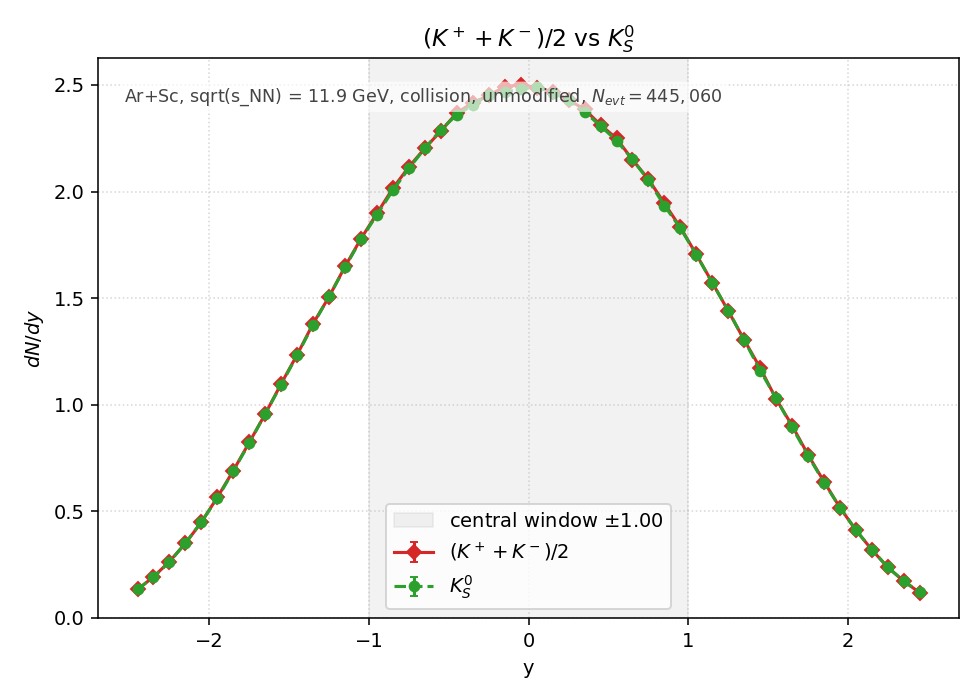

The table this chart was drawn from, first rows:
y_lo, y_hi, y_center, KmeanCharged_value, KmeanCharged_err, TwoK0S_value, TwoK0S_err
-2.5, -2.4, -2.45, 1.335775e-01, 1.225018e-03, 1.334539e-01, 1.224451e-03
-2.4, -2.3, -2.35, 1.926819e-01, 1.471283e-03, 1.921089e-01, 1.469094e-03
-2.3, -2.2, -2.25, 2.647059e-01, 1.724477e-03, 2.618636e-01, 1.715194e-03
-2.2, -2.1, -2.15, 3.498629e-01, 1.982552e-03, 3.505033e-01, 1.984366e-03
-2.1, -2, -2.05, 4.490406e-01, 2.246045e-03, 4.505235e-01, 2.249751e-03
-2, -1.9, -1.95, 5.655530e-01, 2.520649e-03, 5.609131e-01, 2.510288e-03
-1.9, -1.8, -1.85, 6.911203e-01, 2.786458e-03, 6.895138e-01, 2.783218e-03
-1.8, -1.7, -1.75, 8.234058e-01, 3.041464e-03, 8.194401e-01, 3.034131e-03
-1.7, -1.6, -1.65, 9.568036e-01, 3.278590e-03, 9.578484e-01, 3.280380e-03
-1.6, -1.5, -1.55, 1.098908e+00, 3.513633e-03, 1.093763e+00, 3.505397e-03
-1.5, -1.4, -1.45, 1.234991e+00, 3.724840e-03, 1.233014e+00, 3.721857e-03
-1.4, -1.3, -1.35, 1.380746e+00, 3.938517e-03, 1.375747e+00, 3.931380e-03
-1.3, -1.2, -1.25, 1.506999e+00, 4.114643e-03, 1.508538e+00, 4.116744e-03
-1.2, -1.1, -1.15, 1.648800e+00, 4.303876e-03, 1.644711e+00, 4.298535e-03
-1.1, -1, -1.05, 1.779367e+00, 4.471039e-03, 1.776143e+00, 4.466986e-03
-1, -0.9000, -0.9500, 1.897699e+00, 4.617314e-03, 1.891127e+00, 4.609312e-03
-0.9000, -0.8000, -0.8500, 2.015998e+00, 4.759055e-03, 2.006662e+00, 4.748023e-03
-0.8000, -0.7000, -0.7500, 2.116007e+00, 4.875669e-03, 2.108570e+00, 4.867094e-03
-0.7000, -0.6000, -0.6500, 2.203422e+00, 4.975361e-03, 2.202928e+00, 4.974802e-03
-0.6000, -0.5000, -0.5500, 2.283715e+00, 5.065200e-03, 2.289658e+00, 5.071787e-03
-0.5000, -0.4000, -0.4500, 2.369231e+00, 5.159165e-03, 2.360300e+00, 5.149432e-03
-0.4000, -0.3000, -0.3500, 2.416124e+00, 5.209971e-03, 2.405440e+00, 5.198439e-03
-0.3000, -0.2000, -0.2500, 2.451029e+00, 5.247470e-03, 2.453602e+00, 5.250223e-03
-0.2000, -0.1000, -0.1500, 2.491215e+00, 5.290312e-03, 2.466982e+00, 5.264519e-03
-0.1000, 0.0000, -0.0500, 2.501505e+00, 5.301228e-03, 2.479969e+00, 5.278358e-03
0.0000, 0.1000, 0.0500, 2.487451e+00, 5.286315e-03, 2.491147e+00, 5.290241e-03
0.1000, 0.2000, 0.1500, 2.467768e+00, 5.265358e-03, 2.462207e+00, 5.259422e-03
0.2000, 0.3000, 0.2500, 2.429571e+00, 5.224450e-03, 2.428998e+00, 5.223834e-03
0.3000, 0.4000, 0.3500, 2.385206e+00, 5.176530e-03, 2.373455e+00, 5.163762e-03
0.4000, 0.5000, 0.4500, 2.312778e+00, 5.097329e-03, 2.307610e+00, 5.091631e-03
0.5000, 0.6000, 0.5500, 2.248910e+00, 5.026455e-03, 2.238608e+00, 5.014929e-03
0.6000, 0.7000, 0.6500, 2.149092e+00, 4.913639e-03, 2.151002e+00, 4.915822e-03
0.7000, 0.8000, 0.7500, 2.058048e+00, 4.808432e-03, 2.051993e+00, 4.801353e-03
0.8000, 0.9000, 0.8500, 1.944288e+00, 4.673649e-03, 1.933795e+00, 4.661020e-03
0.9000, 1, 0.9500, 1.831955e+00, 4.536628e-03, 1.827787e+00, 4.531464e-03
1, 1.1, 1.05, 1.704894e+00, 4.376474e-03, 1.704343e+00, 4.375768e-03
1.1, 1.2, 1.15, 1.572698e+00, 4.203378e-03, 1.571103e+00, 4.201245e-03
1.2, 1.3, 1.25, 1.439514e+00, 4.021459e-03, 1.441592e+00, 4.024361e-03
1.3, 1.4, 1.35, 1.303858e+00, 3.827285e-03, 1.303150e+00, 3.826247e-03
1.4, 1.5, 1.45, 1.172123e+00, 3.628794e-03, 1.160394e+00, 3.610593e-03
1.5, 1.6, 1.55, 1.026457e+00, 3.395831e-03, 1.030412e+00, 3.402367e-03
1.6, 1.7, 1.65, 9.017661e-01, 3.182898e-03, 8.936436e-01, 3.168530e-03
1.7, 1.8, 1.75, 7.648632e-01, 2.931349e-03, 7.612906e-01, 2.924496e-03
1.8, 1.9, 1.85, 6.389251e-01, 2.679173e-03, 6.345774e-01, 2.670041e-03
1.9, 2, 1.95, 5.167393e-01, 2.409414e-03, 5.174583e-01, 2.411090e-03
2, 2.1, 2.05, 4.114838e-01, 2.150068e-03, 4.113153e-01, 2.149627e-03
2.1, 2.2, 2.15, 3.190019e-01, 1.893095e-03, 3.201928e-01, 1.896625e-03
2.2, 2.3, 2.25, 2.370916e-01, 1.632051e-03, 2.368108e-01, 1.631084e-03
2.3, 2.4, 2.35, 1.714039e-01, 1.387669e-03, 1.724487e-01, 1.391892e-03
2.4, 2.5, 2.45, 1.184784e-01, 1.153706e-03, 1.196131e-01, 1.159218e-03
